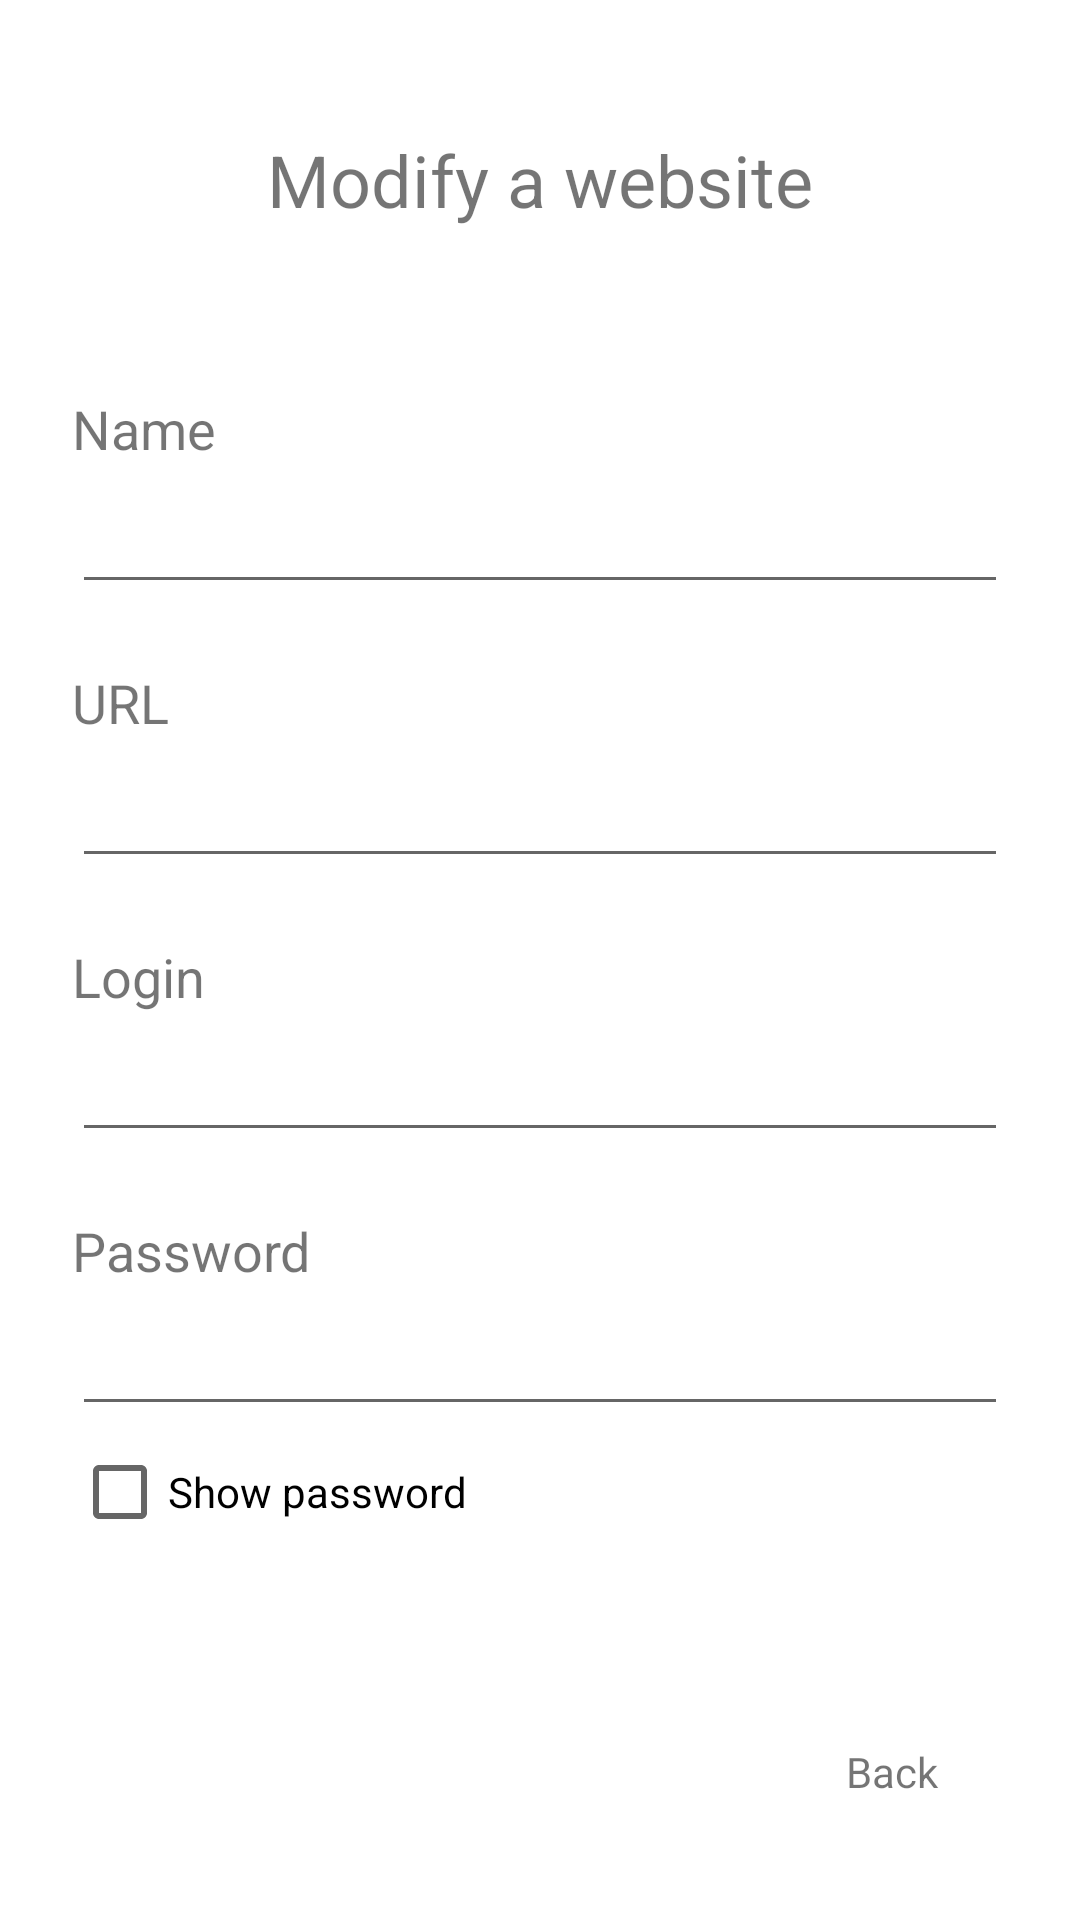

Here is an Android app screen rendered from its layout file. Give the layout XML and the strings, colors and styles it references.
<!-- AndroidManifest.xml: application theme Theme.MobAppProject -->
<!-- res/layout/activity_modify_website.xml -->
<?xml version="1.0" encoding="utf-8"?>
<androidx.constraintlayout.widget.ConstraintLayout xmlns:android="http://schemas.android.com/apk/res/android"
    xmlns:app="http://schemas.android.com/apk/res-auto"
    xmlns:tools="http://schemas.android.com/tools"
    android:layout_width="match_parent"
    android:layout_height="match_parent"
    tools:context=".ModifyWebsite">

    <CheckBox
        android:id="@+id/checkBox_showPassword_modify"
        android:layout_width="219dp"
        android:layout_height="44dp"
        android:layout_marginStart="24dp"
        android:layout_marginLeft="24dp"
        android:text="@string/checkBox_showPassword_modify"
        app:layout_constraintStart_toStartOf="parent"
        app:layout_constraintTop_toBottomOf="@+id/passwordWebsiteModify" />

    <TextView
        android:id="@+id/txt_modifyWebsite"
        android:layout_width="228dp"
        android:layout_height="40dp"
        android:layout_marginTop="30dp"
        android:layout_marginBottom="70dp"
        android:gravity="center"
        android:text="@string/txt_modifyWebsite"
        android:textSize="24sp"
        app:layout_constraintBottom_toTopOf="@+id/nameWebsiteModify"
        app:layout_constraintEnd_toEndOf="parent"
        app:layout_constraintStart_toStartOf="parent"
        app:layout_constraintTop_toTopOf="parent" />

    <TextView
        android:id="@+id/txt_nameWebsiteModify"
        android:layout_width="wrap_content"
        android:layout_height="wrap_content"
        android:layout_marginStart="24dp"
        android:layout_marginLeft="24dp"
        android:layout_marginBottom="5dp"
        android:text="@string/txt_nameWebsiteModify"
        android:textSize="18sp"
        app:layout_constraintBottom_toTopOf="@+id/nameWebsiteModify"
        app:layout_constraintStart_toStartOf="parent" />

    <EditText
        android:id="@+id/nameWebsiteModify"
        android:layout_width="0dp"
        android:layout_height="wrap_content"
        android:layout_marginStart="24dp"
        android:layout_marginTop="160dp"
        android:layout_marginEnd="24dp"
        android:inputType="textEmailAddress"
        android:selectAllOnFocus="true"
        app:layout_constraintEnd_toEndOf="parent"
        app:layout_constraintStart_toStartOf="parent"
        app:layout_constraintTop_toTopOf="parent" />

    <TextView
        android:id="@+id/txt_urlModify"
        android:layout_width="wrap_content"
        android:layout_height="wrap_content"
        android:layout_marginStart="24dp"
        android:layout_marginLeft="24dp"
        android:layout_marginBottom="5dp"
        android:text="@string/txt_urlModify"
        android:textSize="18sp"
        app:layout_constraintBottom_toTopOf="@+id/urlModify"
        app:layout_constraintStart_toStartOf="parent" />

    <EditText
        android:id="@+id/urlModify"
        android:layout_width="0dp"
        android:layout_height="wrap_content"
        android:layout_marginStart="24dp"
        android:layout_marginTop="50dp"
        android:layout_marginEnd="24dp"
        android:inputType="textShortMessage"
        android:selectAllOnFocus="true"
        app:layout_constraintEnd_toEndOf="parent"
        app:layout_constraintHorizontal_bias="1.0"
        app:layout_constraintStart_toStartOf="parent"
        app:layout_constraintTop_toBottomOf="@+id/nameWebsiteModify" />

    <TextView
        android:id="@+id/txt_loginWebsiteModify"
        android:layout_width="wrap_content"
        android:layout_height="wrap_content"
        android:layout_marginStart="24dp"
        android:layout_marginLeft="24dp"
        android:layout_marginBottom="5dp"
        android:text="@string/txt_loginWebsiteModify"
        android:textSize="18sp"
        app:layout_constraintBottom_toTopOf="@+id/loginWebsiteModify"
        app:layout_constraintStart_toStartOf="parent" />

    <EditText
        android:id="@+id/loginWebsiteModify"
        android:layout_width="0dp"
        android:layout_height="wrap_content"
        android:layout_marginStart="24dp"
        android:layout_marginTop="50dp"
        android:layout_marginEnd="24dp"
        android:inputType="textShortMessage"
        android:selectAllOnFocus="true"
        app:layout_constraintEnd_toEndOf="parent"
        app:layout_constraintHorizontal_bias="0.0"
        app:layout_constraintStart_toStartOf="parent"
        app:layout_constraintTop_toBottomOf="@+id/urlModify" />

    <TextView
        android:id="@+id/txt_passwordWebsiteModify"
        android:layout_width="wrap_content"
        android:layout_height="wrap_content"
        android:layout_marginStart="24dp"
        android:layout_marginLeft="24dp"
        android:layout_marginBottom="5dp"
        android:text="@string/txt_passwordWebsiteModify"
        android:textSize="18sp"
        app:layout_constraintBottom_toTopOf="@+id/passwordWebsiteModify"
        app:layout_constraintStart_toStartOf="parent" />

    <EditText
        android:id="@+id/passwordWebsiteModify"
        android:layout_width="0dp"
        android:layout_height="wrap_content"
        android:layout_marginStart="24dp"
        android:layout_marginTop="50dp"
        android:layout_marginEnd="24dp"
        android:imeOptions="actionDone"
        android:inputType="textPassword"
        android:selectAllOnFocus="true"
        app:layout_constraintEnd_toEndOf="parent"
        app:layout_constraintHorizontal_bias="0.0"
        app:layout_constraintStart_toStartOf="parent"
        app:layout_constraintTop_toBottomOf="@+id/loginWebsiteModify" />

    <Button
        android:id="@+id/btn_delete"
        android:layout_width="137dp"
        android:layout_height="45dp"
        android:layout_marginStart="48dp"
        android:layout_marginLeft="48dp"
        android:layout_marginTop="60dp"
        android:layout_marginBottom="200dp"
        android:onClick="onClick"
        android:text="@string/btn_delete"
        app:backgroundTint="#2740CF"
        app:layout_constraintBottom_toBottomOf="parent"
        app:layout_constraintEnd_toStartOf="@+id/btn_update"
        app:layout_constraintHorizontal_bias="0.0"
        app:layout_constraintStart_toStartOf="parent"
        app:layout_constraintTop_toBottomOf="@+id/passwordWebsiteModify"
        app:layout_constraintVertical_bias="0.0" />

    <Button
        android:id="@+id/btn_update"
        android:layout_width="137dp"
        android:layout_height="45dp"
        android:layout_marginTop="60dp"
        android:layout_marginEnd="48dp"
        android:layout_marginRight="48dp"
        android:layout_marginBottom="200dp"
        android:onClick="onClick"
        android:text="@string/btn_update"
        app:backgroundTint="#2740CF"
        app:layout_constraintBottom_toBottomOf="parent"
        app:layout_constraintEnd_toEndOf="parent"
        app:layout_constraintTop_toBottomOf="@+id/passwordWebsiteModify"
        app:layout_constraintVertical_bias="0.0" />

    <TextView
        android:id="@+id/txt_backModify"
        android:layout_width="54dp"
        android:layout_height="29dp"
        android:layout_marginTop="200dp"
        android:layout_marginEnd="24dp"
        android:layout_marginRight="24dp"
        android:layout_marginBottom="30dp"
        android:clickable="true"
        android:onClick="onClick"
        android:text="@string/txt_backModify"
        app:layout_constraintBottom_toBottomOf="parent"
        app:layout_constraintEnd_toEndOf="parent"
        app:layout_constraintTop_toBottomOf="@+id/confirmPassword" />
</androidx.constraintlayout.widget.ConstraintLayout>
<!-- resources referenced by this layout -->
<resources>
  <string name="btn_delete">Delete</string>
  <string name="btn_update">Update</string>
  <string name="checkBox_showPassword_modify">Show password</string>
  <string name="txt_backModify">Back</string>
  <string name="txt_loginWebsiteModify">Login</string>
  <string name="txt_modifyWebsite">Modify a website</string>
  <string name="txt_nameWebsiteModify">Name</string>
  <string name="txt_passwordWebsiteModify">Password</string>
  <string name="txt_urlModify">URL</string>
  <style name="Theme.MobAppProject" parent="Theme.MaterialComponents.DayNight.DarkActionBar">
          
          <item name="colorPrimary">@color/purple_500</item>
          <item name="colorPrimaryVariant">@color/purple_700</item>
          <item name="colorOnPrimary">@color/white</item>
          
          <item name="colorSecondary">@color/teal_200</item>
          <item name="colorSecondaryVariant">@color/teal_700</item>
          <item name="colorOnSecondary">@color/black</item>
          
          <item name="android:statusBarColor" tools:targetApi="l">?attr/colorPrimaryVariant</item>
          
      </style>
  <!-- not gathered from this repository: default colours our renderer supplied (Android Studio template values) -->
  <color name="purple_500">#FF6200EE</color>
  <color name="purple_700">#FF3700B3</color>
  <color name="teal_200">#FF03DAC5</color>
  <color name="teal_700">#FF018786</color>
  <color name="black">#FF000000</color>
  <color name="white">#FFFFFFFF</color>
</resources>
